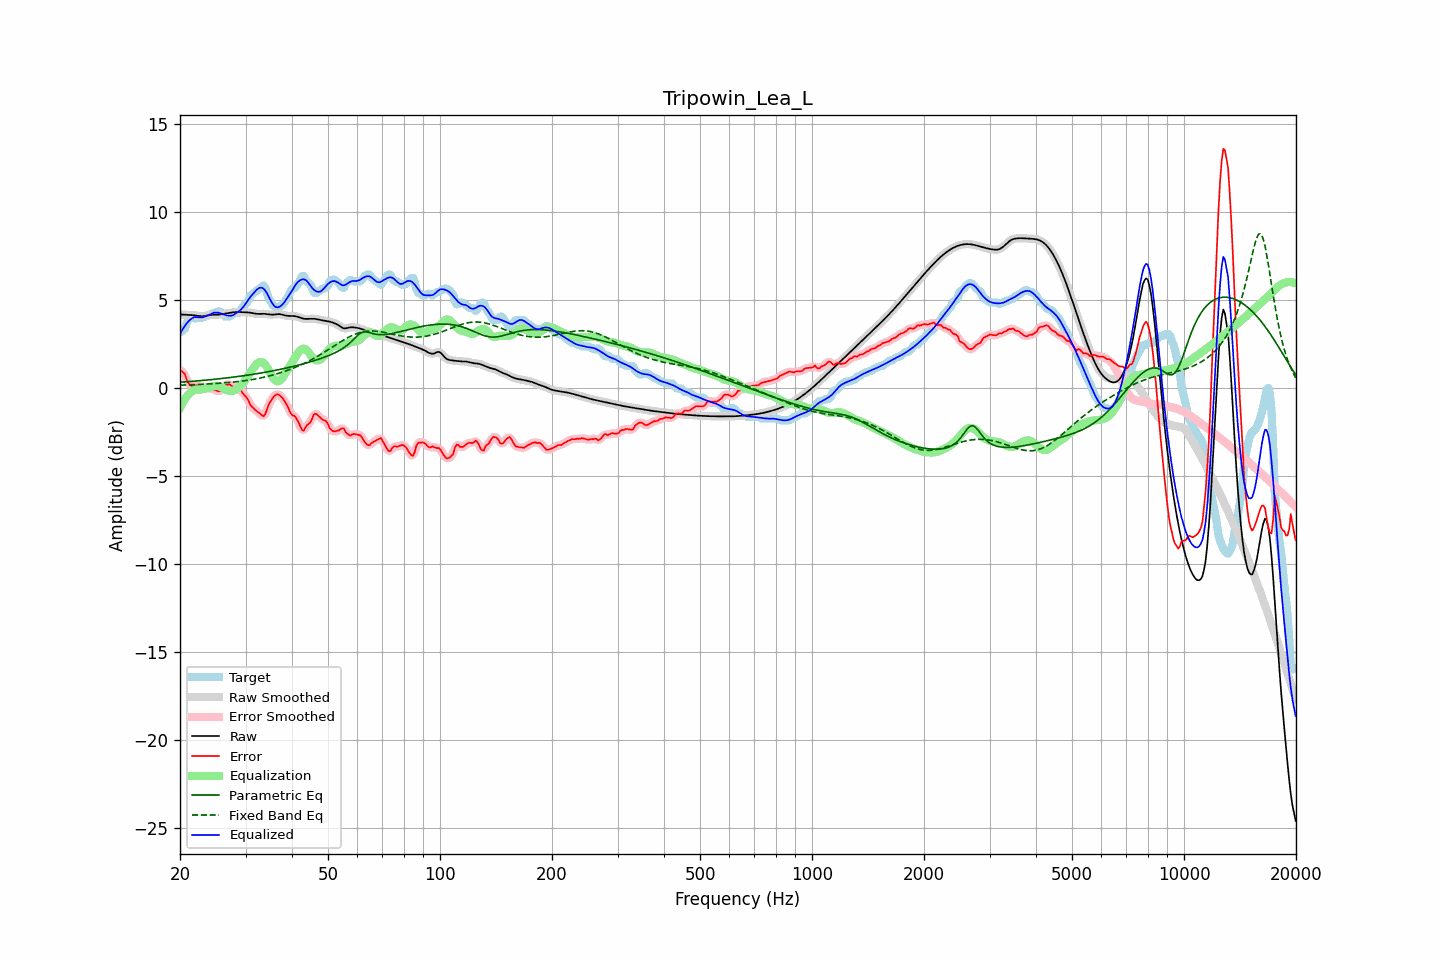

Data behind this chart, as committed beside it:
frequency, raw, error, smoothed, error_smoothed, equalization, parametric_eq, fixed_band_eq, equalized_raw, equalized_smoothed, target
20.00, 4.18, 1.02, 4.18, 1.03, -1.12, 0.33, 0.16, 3.06, 3.06, 3.16
20.20, 4.18, 0.97, 4.18, 0.97, -0.94, 0.34, 0.16, 3.24, 3.24, 3.21
20.40, 4.18, 0.88, 4.18, 0.87, -0.78, 0.34, 0.17, 3.40, 3.39, 3.30
20.61, 4.17, 0.80, 4.17, 0.73, -0.64, 0.35, 0.17, 3.53, 3.54, 3.37
20.81, 4.16, 0.52, 4.17, 0.54, -0.51, 0.36, 0.18, 3.66, 3.66, 3.65
21.02, 4.16, 0.32, 4.16, 0.35, -0.39, 0.36, 0.18, 3.77, 3.77, 3.84
21.23, 4.16, 0.19, 4.16, 0.19, -0.30, 0.37, 0.18, 3.86, 3.86, 3.97
21.44, 4.15, 0.13, 4.15, 0.13, -0.22, 0.38, 0.19, 3.94, 3.94, 4.02
21.66, 4.14, 0.10, 4.14, 0.12, -0.15, 0.39, 0.19, 4.00, 4.00, 4.04
21.87, 4.14, 0.16, 4.13, 0.14, -0.10, 0.39, 0.19, 4.03, 4.03, 3.97
22.09, 4.12, 0.16, 4.12, 0.13, -0.08, 0.40, 0.20, 4.04, 4.04, 3.96
22.31, 4.11, 0.11, 4.11, 0.12, -0.08, 0.41, 0.20, 4.03, 4.03, 4.00
22.54, 4.10, 0.04, 4.10, 0.09, -0.08, 0.42, 0.21, 4.01, 4.01, 4.05
22.76, 4.09, 0.11, 4.09, 0.07, -0.08, 0.42, 0.21, 4.01, 4.01, 3.98
22.99, 4.09, 0.08, 4.09, 0.07, -0.07, 0.43, 0.22, 4.02, 4.02, 4.01
23.22, 4.10, 0.03, 4.10, 0.06, -0.05, 0.44, 0.22, 4.05, 4.05, 4.06
23.45, 4.11, 0.05, 4.11, 0.02, -0.03, 0.45, 0.23, 4.08, 4.08, 4.06
23.69, 4.13, 0.00, 4.13, 0.01, -0.01, 0.46, 0.23, 4.12, 4.12, 4.13
23.92, 4.14, -0.02, 4.14, -0.01, 0.02, 0.47, 0.24, 4.16, 4.16, 4.16
24.16, 4.16, -0.01, 4.15, -0.04, 0.05, 0.48, 0.24, 4.20, 4.20, 4.16
24.40, 4.16, -0.07, 4.16, -0.05, 0.08, 0.48, 0.25, 4.25, 4.24, 4.23
24.65, 4.17, -0.10, 4.17, -0.08, 0.11, 0.49, 0.25, 4.28, 4.28, 4.26
24.89, 4.17, -0.09, 4.17, -0.12, 0.13, 0.50, 0.26, 4.30, 4.30, 4.26
25.14, 4.17, -0.15, 4.17, -0.15, 0.13, 0.51, 0.26, 4.30, 4.30, 4.33
25.39, 4.18, -0.19, 4.18, -0.17, 0.10, 0.52, 0.27, 4.28, 4.28, 4.36
25.65, 4.19, -0.16, 4.19, -0.16, 0.07, 0.53, 0.28, 4.26, 4.26, 4.35
25.91, 4.20, -0.09, 4.20, -0.07, 0.02, 0.54, 0.28, 4.22, 4.22, 4.29
26.16, 4.22, 0.04, 4.22, 0.04, -0.03, 0.55, 0.29, 4.19, 4.19, 4.18
26.43, 4.23, 0.17, 4.23, 0.13, -0.07, 0.56, 0.30, 4.16, 4.16, 4.06
26.69, 4.25, 0.18, 4.25, 0.20, -0.11, 0.57, 0.30, 4.13, 4.13, 4.06
26.96, 4.26, 0.20, 4.26, 0.21, -0.15, 0.59, 0.31, 4.12, 4.12, 4.06
27.23, 4.28, 0.21, 4.28, 0.18, -0.17, 0.60, 0.32, 4.11, 4.11, 4.07
27.50, 4.29, 0.13, 4.29, 0.14, -0.17, 0.61, 0.33, 4.12, 4.12, 4.16
27.77, 4.31, 0.09, 4.31, 0.09, -0.16, 0.62, 0.34, 4.15, 4.15, 4.22
28.05, 4.32, 0.05, 4.32, 0.07, -0.12, 0.63, 0.35, 4.20, 4.20, 4.26
28.33, 4.32, 0.06, 4.32, 0.07, -0.06, 0.64, 0.36, 4.26, 4.26, 4.26
28.62, 4.33, 0.06, 4.33, 0.05, -0.00, 0.66, 0.37, 4.32, 4.32, 4.26
28.90, 4.33, 0.01, 4.32, -0.02, 0.07, 0.67, 0.38, 4.39, 4.39, 4.32
29.19, 4.32, -0.14, 4.32, -0.13, 0.15, 0.68, 0.39, 4.47, 4.47, 4.46
29.48, 4.31, -0.29, 4.31, -0.27, 0.26, 0.69, 0.40, 4.57, 4.57, 4.61
29.78, 4.31, -0.40, 4.31, -0.39, 0.38, 0.71, 0.41, 4.69, 4.69, 4.71
30.08, 4.31, -0.49, 4.31, -0.50, 0.52, 0.72, 0.43, 4.82, 4.82, 4.79
30.38, 4.30, -0.61, 4.30, -0.64, 0.66, 0.73, 0.44, 4.96, 4.96, 4.91
30.68, 4.30, -0.80, 4.29, -0.80, 0.80, 0.75, 0.45, 5.09, 5.09, 5.10
30.99, 4.28, -1.00, 4.28, -0.96, 0.93, 0.76, 0.47, 5.21, 5.21, 5.28
31.30, 4.27, -1.08, 4.27, -1.09, 1.05, 0.77, 0.48, 5.32, 5.32, 5.34
31.61, 4.25, -1.17, 4.25, -1.18, 1.17, 0.79, 0.50, 5.42, 5.42, 5.42
31.93, 4.23, -1.26, 4.23, -1.25, 1.29, 0.80, 0.52, 5.52, 5.52, 5.49
32.24, 4.22, -1.33, 4.22, -1.33, 1.40, 0.82, 0.53, 5.61, 5.61, 5.55
32.57, 4.21, -1.40, 4.22, -1.41, 1.47, 0.83, 0.55, 5.68, 5.68, 5.62
32.89, 4.22, -1.47, 4.22, -1.49, 1.49, 0.85, 0.57, 5.71, 5.71, 5.69
33.22, 4.22, -1.55, 4.22, -1.57, 1.48, 0.87, 0.59, 5.70, 5.70, 5.77
33.55, 4.22, -1.61, 4.22, -1.57, 1.43, 0.88, 0.61, 5.65, 5.65, 5.84
33.89, 4.22, -1.49, 4.22, -1.46, 1.33, 0.90, 0.63, 5.55, 5.55, 5.71
34.23, 4.21, -1.24, 4.21, -1.25, 1.20, 0.91, 0.65, 5.41, 5.41, 5.44
34.57, 4.19, -0.98, 4.19, -1.01, 1.05, 0.93, 0.68, 5.24, 5.24, 5.17
34.92, 4.18, -0.80, 4.18, -0.80, 0.88, 0.95, 0.70, 5.05, 5.06, 4.98
35.27, 4.17, -0.66, 4.17, -0.65, 0.71, 0.97, 0.72, 4.88, 4.88, 4.84
35.62, 4.18, -0.52, 4.18, -0.52, 0.56, 0.98, 0.75, 4.74, 4.74, 4.70
35.97, 4.19, -0.42, 4.19, -0.42, 0.45, 1.00, 0.77, 4.64, 4.64, 4.61
... 635 more rows
